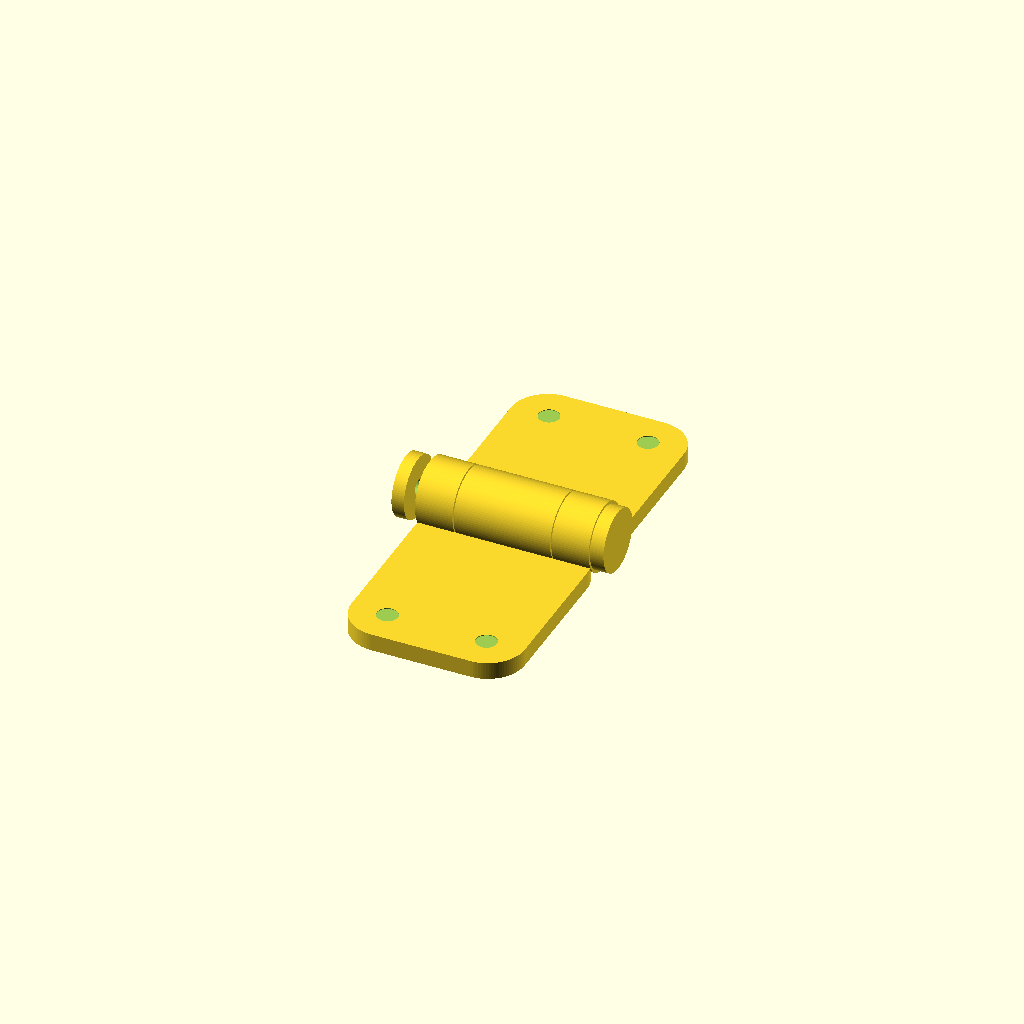
Cell 1: the model at its default parameters.
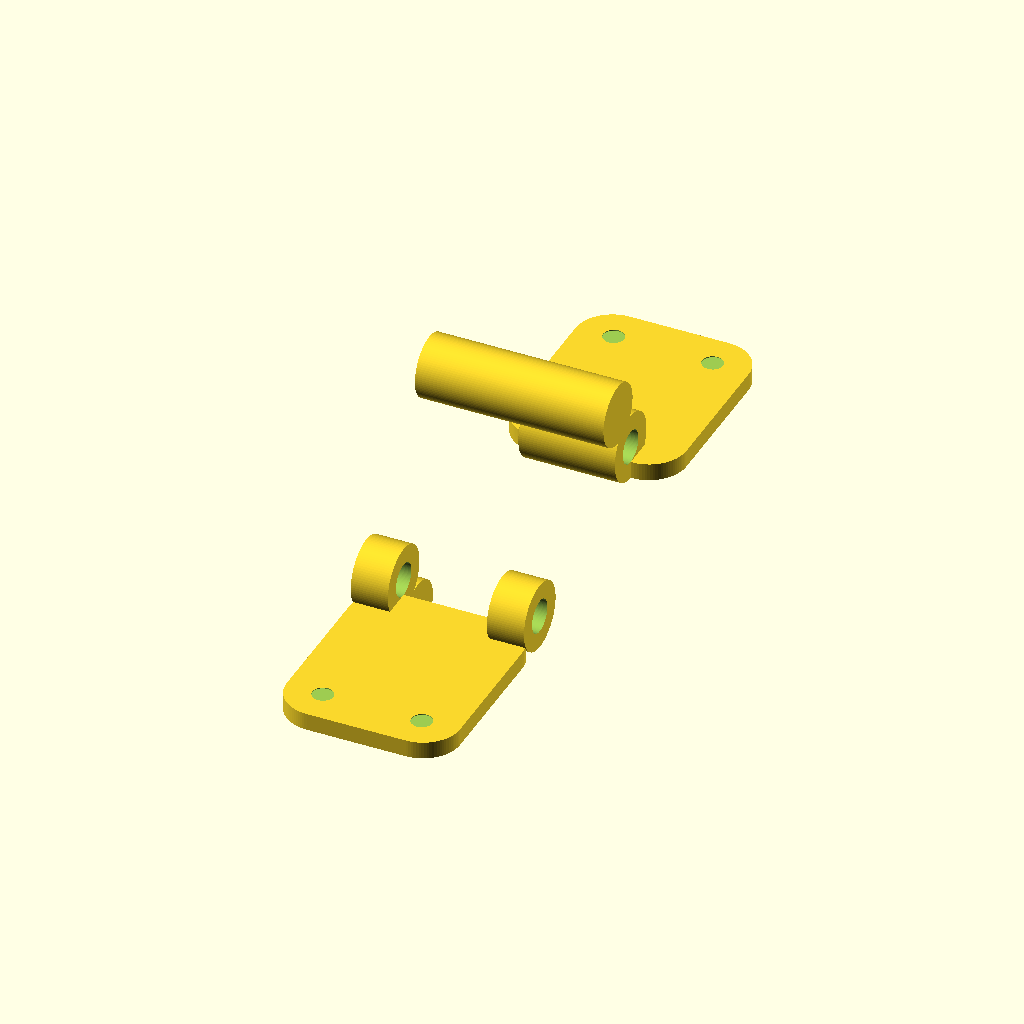
Cell 2 — show_part set to "exploded", the other parameters unchanged.
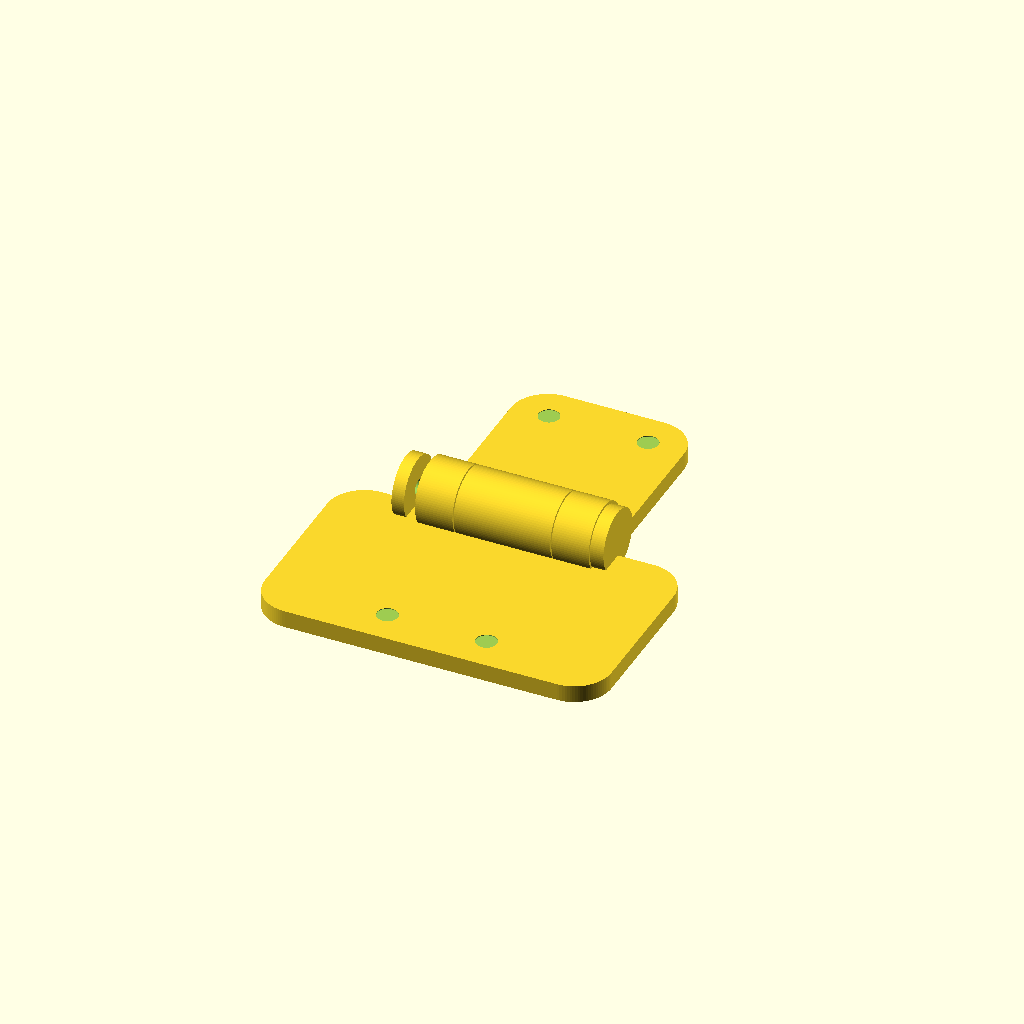
Cell 3: the same model with left_leaf_width = 70.
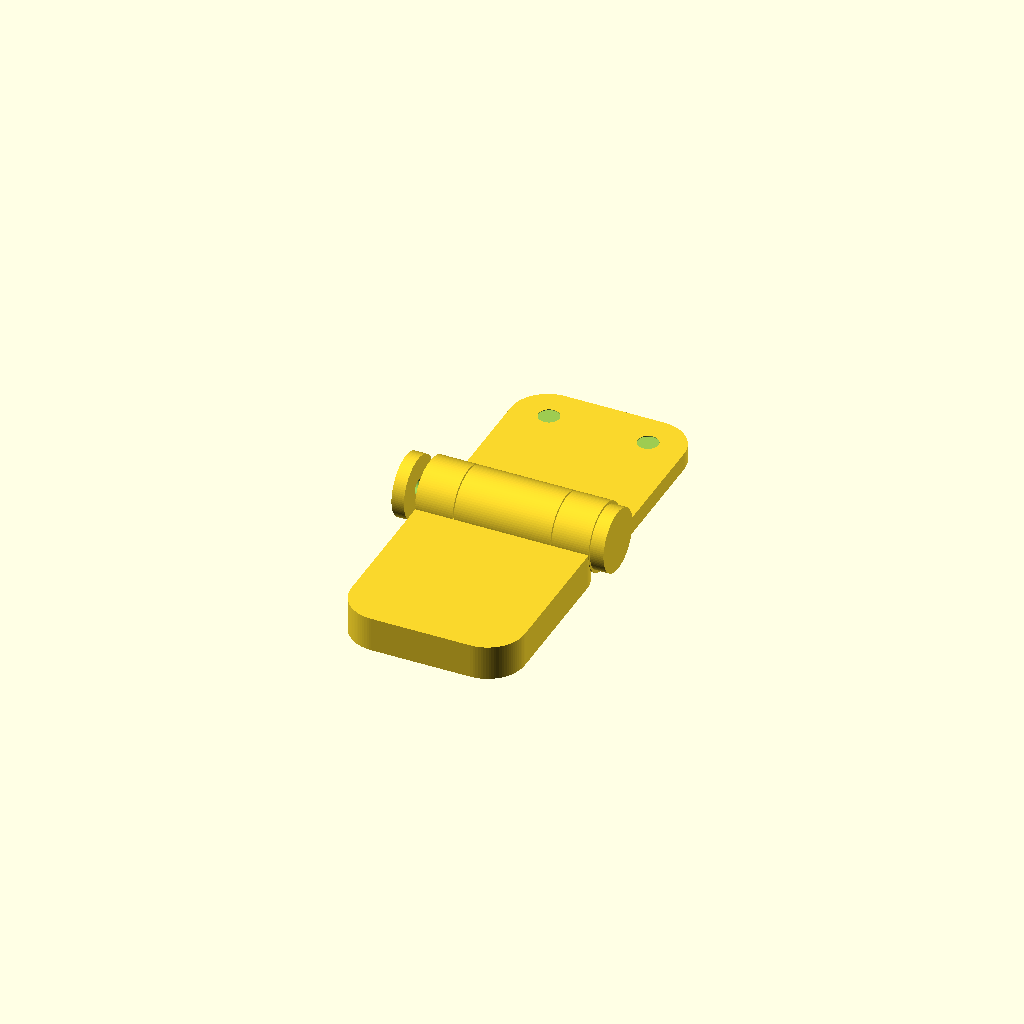
Cell 4: left_leaf_thickness = 7 (everything else at default).
All cells are drawn from one camera (rotation 55°, 0°, 25°, orthographic, colour scheme Cornfield), so only the parameter changes between them.
Source of the model, parts/hinge_small/hinge_small_v5.scad:
// Small hinge, version 5.
//
// Fully procedural OpenSCAD model based on measurements from the original V1
// STL files.  Unlike V3/V4, this file does not import STL geometry, so every
// displayed dimension is adjustable in the OpenSCAD Customizer.

$fn = 96;

/* [View] */

show_part = "assembly"; // [assembly: Assembly, exploded: Exploded, left_hinge: Left hinge, right_hinge: Right hinge, spacer: Spacer pin, cap: End cap]
exploded_spacing = 28;

/* [Left Hinge] */

left_leaf_width = 35;
left_leaf_length = 42;
left_leaf_thickness = 3.5;
left_leaf_rounding = 7.5;
left_leaf_y = -42;
left_hinge_gap_offset = 0;

/* [Right Hinge] */

right_leaf_width = 35;
right_leaf_length = 42;
right_leaf_thickness = 3.5;
right_leaf_rounding = 7.5;
right_leaf_y = 0;
right_hinge_gap_offset = 0;

/* [Hinge Gap] */

hinge_gap = 0;
barrel_gap = 0.7;

/* [Mounting Holes] */

hole_spacing = 20;
hole_diameter = 4.2;
countersink_diameter = 9.5;
countersink_depth = 1.4;
left_hole_y = -35;
right_hole_y = 35;

/* [Barrels] */

barrel_diameter = 13.72;
barrel_length = 35;
barrel_center_y = 0;
barrel_center_z = 0;
barrel_bore_diameter = 6.7;
left_outer_barrel_length = 7.5;
right_center_barrel_length = 19.5;

/* [Spacer Pin] */

spacer_diameter = 12.6;
spacer_length = 38.1;
spacer_tip_diameter = 10.0;
spacer_tip_length = 7.8;
spacer_head_diameter = 12.6;
spacer_head_length = 2.45;
spacer_x_start = -17.85;

/* [Pin Cap] */

cap_diameter = 12.6;
cap_length = 2.5;
cap_socket_diameter = 3.0;
cap_socket_depth = 1.1;
pin_end_gap = 0;
cap_x_start = -22.58;

/* [Hidden] */

epsilon = 0.02;

module rounded_leaf_2d(width, length, rounding) {
    hull() {
        translate([-width / 2 + rounding, rounding])
            circle(r = rounding);
        translate([width / 2 - rounding, rounding])
            circle(r = rounding);
        translate([-width / 2 + rounding, length - rounding])
            circle(r = rounding);
        translate([width / 2 - rounding, length - rounding])
            circle(r = rounding);
    }
}

module mounting_hole(x, y, thickness) {
    translate([x, y, -thickness - epsilon])
        cylinder(h = thickness + 2 * epsilon, d = hole_diameter);

    translate([x, y, -thickness / 2 - epsilon])
        cylinder(h = countersink_depth + epsilon, d1 = countersink_diameter, d2 = hole_diameter);
}

module leaf_plate(y_start, width, length, thickness, rounding, hole_y) {
    difference() {
        translate([0, y_start, -barrel_diameter / 2])
            linear_extrude(height = thickness)
                rounded_leaf_2d(width, length, rounding);

        mounting_hole(-hole_spacing / 2, hole_y, thickness);
        mounting_hole(hole_spacing / 2, hole_y, thickness);
    }
}

module barrel_segment(x_start, length) {
    translate([x_start, barrel_center_y, barrel_center_z])
        rotate([0, 90, 0])
            difference() {
                cylinder(h = length, d = barrel_diameter);
                translate([0, 0, -epsilon])
                    cylinder(h = length + 2 * epsilon, d = barrel_bore_diameter);
            }
}

module left_barrels() {
    barrel_segment(-barrel_length / 2, left_outer_barrel_length);
    barrel_segment(barrel_length / 2 - left_outer_barrel_length, left_outer_barrel_length);
}

module right_barrel() {
    barrel_segment(-right_center_barrel_length / 2, right_center_barrel_length);
}

module left_hinge() {
    translate([0, -(hinge_gap / 2 + left_hinge_gap_offset), 0])
        union() {
            leaf_plate(left_leaf_y, left_leaf_width, left_leaf_length, left_leaf_thickness, left_leaf_rounding, left_hole_y);
            left_barrels();
        }
}

module right_hinge() {
    translate([0, hinge_gap / 2 + right_hinge_gap_offset, 0])
        union() {
            leaf_plate(right_leaf_y, right_leaf_width, right_leaf_length, right_leaf_thickness, right_leaf_rounding, right_hole_y);
            right_barrel();
        }
}

module spacer() {
    translate([spacer_x_start, 0, 0])
        rotate([0, 90, 0])
            union() {
                cylinder(h = spacer_length - spacer_head_length, d = spacer_diameter);
                translate([0, 0, spacer_length - spacer_head_length])
                    cylinder(h = spacer_head_length, d = spacer_head_diameter);
                cylinder(h = spacer_tip_length, d = spacer_tip_diameter);
            }
}

module cap() {
    translate([cap_x_start - pin_end_gap, 0, 0])
        rotate([0, 90, 0])
            difference() {
                cylinder(h = cap_length, d = cap_diameter);
                translate([0, 0, cap_length - cap_socket_depth])
                    cylinder(h = cap_socket_depth + epsilon, d = cap_socket_diameter);
            }
}

module hinge_assembly() {
    left_hinge();
    right_hinge();
    spacer();
    cap();
}

module hinge_exploded() {
    translate([0, -exploded_spacing, 0])
        left_hinge();
    translate([0, exploded_spacing, 0])
        right_hinge();
    translate([0, 0, exploded_spacing])
        spacer();
    translate([0, 0, -exploded_spacing])
        cap();
}

if (show_part == "exploded") {
    hinge_exploded();
} else if (show_part == "left_hinge") {
    left_hinge();
} else if (show_part == "right_hinge") {
    right_hinge();
} else if (show_part == "spacer") {
    spacer();
} else if (show_part == "cap") {
    cap();
} else {
    hinge_assembly();
}
Customizer parameters (derived from the source; name, type, default, range or options):
show_part: string, default "assembly", options "assembly", "exploded", "left_hinge", "right_hinge", "spacer", "cap"
exploded_spacing: number, default 28
left_leaf_width: number, default 35
left_leaf_length: number, default 42
left_leaf_thickness: number, default 3.5
left_leaf_rounding: number, default 7.5
left_leaf_y: number, default -42
left_hinge_gap_offset: number, default 0
right_leaf_width: number, default 35
right_leaf_length: number, default 42
right_leaf_thickness: number, default 3.5
right_leaf_rounding: number, default 7.5
right_leaf_y: number, default 0
right_hinge_gap_offset: number, default 0
hinge_gap: number, default 0
barrel_gap: number, default 0.7
hole_spacing: number, default 20
hole_diameter: number, default 4.2
countersink_diameter: number, default 9.5
countersink_depth: number, default 1.4
left_hole_y: number, default -35
right_hole_y: number, default 35
barrel_diameter: number, default 13.72
barrel_length: number, default 35
barrel_center_y: number, default 0
barrel_center_z: number, default 0
barrel_bore_diameter: number, default 6.7
left_outer_barrel_length: number, default 7.5
right_center_barrel_length: number, default 19.5
spacer_diameter: number, default 12.6
spacer_length: number, default 38.1
spacer_tip_diameter: number, default 10
spacer_tip_length: number, default 7.8
spacer_head_diameter: number, default 12.6
spacer_head_length: number, default 2.45
spacer_x_start: number, default -17.85
cap_diameter: number, default 12.6
cap_length: number, default 2.5
cap_socket_diameter: number, default 3
cap_socket_depth: number, default 1.1
pin_end_gap: number, default 0
cap_x_start: number, default -22.58
